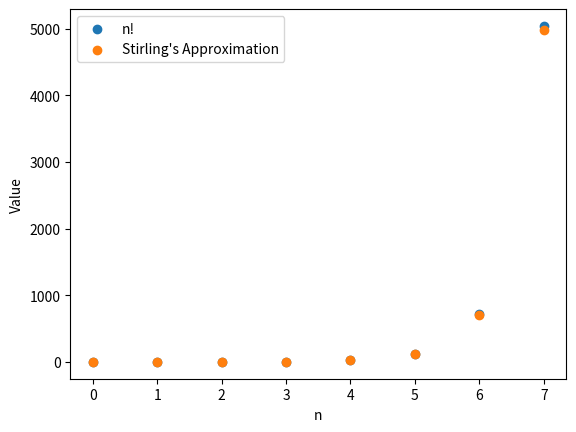

Reproduce this figure in Python.
import matplotlib.pyplot as plt
import math

def calculate_factorial(n):
    return math.factorial(n)

def stirling_approximation(n):
    x = (n / math.exp(1)) ** n
    y = x * ((2 * (math.pi) * n) ** 0.5)
    return y

def plot_comparison(n_range):
    # Section 1: Creating lists for n and n!
    n_values = list(range(n_range))
    factorial_values = [calculate_factorial(i) for i in n_values]

    # Section 2: Plotting n vs n!
    plt.scatter(n_values, factorial_values, label='n!')

    # Section 3: Creating a list for Stirling's Approximation
    stirling_values = [stirling_approximation(i) for i in n_values]

    # Section 4: Plotting n vs Stirling's Approximation
    plt.scatter(n_values, stirling_values, label="Stirling's Approximation")

    # Adding labels and legend
    plt.xlabel('n')
    plt.ylabel('Value')
    plt.legend()
    
    # Displaying the plot
    plt.show()

# Specify the range for n
n_range = 8
plot_comparison(n_range)
